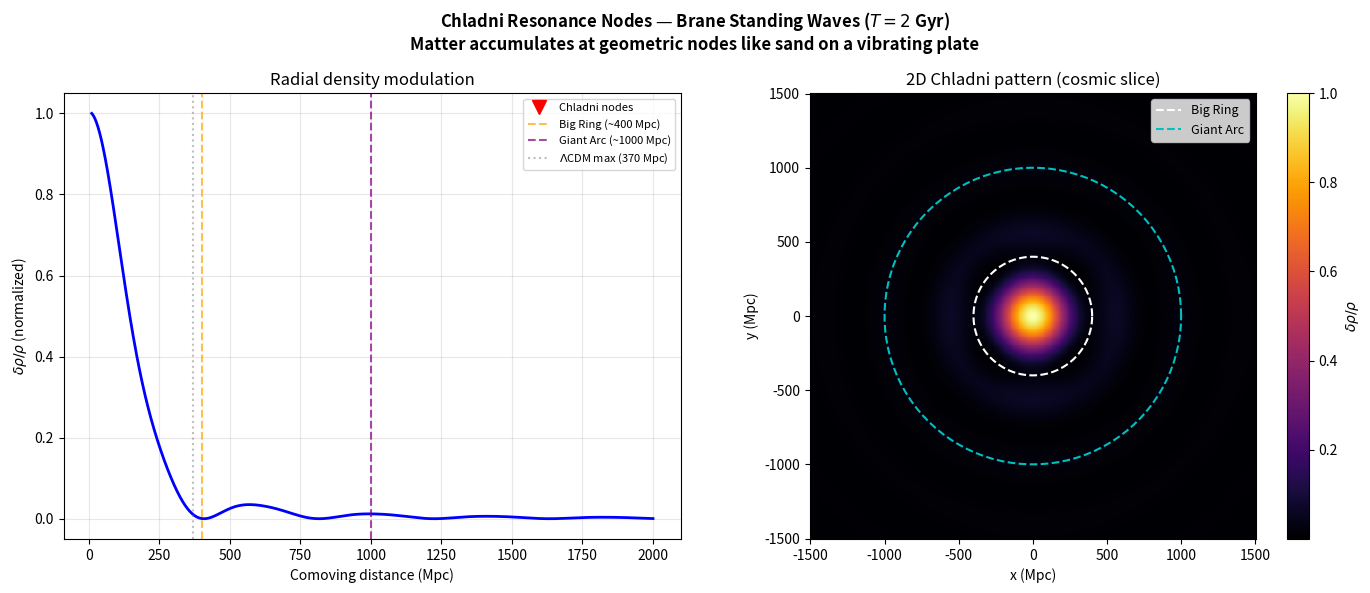

Reproduce this figure in Python. (Note: this script raises an exception after producing the figure.)
#!/usr/bin/env python3
"""
Chladni Resonance Nodes — Big Ring & Giant Arc

The universe-brane vibrates transversally with T = 2.0 Gyr.
Like a Chladni plate, 3D space forms acoustic-geometric standing waves.
Matter accumulates at nodal lines, producing mega-structures that
exceed ΛCDM's maximum clustering scale (370 Mpc).

The Big Ring (~400 Mpc) and Giant Arc (~1000 Mpc) are Chladni nodes.
"""

import numpy as np
from scipy.special import spherical_jn as _sph_jn


def sph_j(n, x):
    """Spherical Bessel j_n(x), handles scalar output."""
    val = _sph_jn(n, x)
    return float(val) if np.isscalar(val) else val


import matplotlib
from scipy.integrate import quad

matplotlib.use("Agg")
import matplotlib.pyplot as plt

# ============================================================
# Cosmological Parameters
# ============================================================
H0 = 67.4  # km/s/Mpc
H0_Gyr = 0.0689
Omega_m = 0.315
Omega_Lambda = 0.685
c_km = 3e5  # km/s
T_osc = 2.0  # Gyr


def comoving_distance(z):
    """Comoving distance in Mpc."""

    def integrand(zp):
        E_z = np.sqrt(Omega_m * (1 + zp) ** 3 + Omega_Lambda)
        return c_km / (H0 * E_z)

    result, _ = quad(integrand, 0, z)
    return result


def lookback_time(z):
    """Lookback time in Gyr."""

    def integrand(zp):
        E_z = np.sqrt(Omega_m * (1 + zp) ** 3 + Omega_Lambda)
        return 1.0 / ((1 + zp) * E_z)

    result, _ = quad(integrand, 0, z)
    return result / H0_Gyr


def main():
    print("=" * 60)
    print("CHLADNI RESONANCE NODES — Big Ring & Giant Arc")
    print(f"Brane oscillation period: T = {T_osc} Gyr")
    print("=" * 60)

    # Effective wave speed: the brane oscillation propagates as a
    # geometric perturbation through expanding space.
    # v_eff = comoving_distance(z_eff) / lookback_time(z_eff)
    # At z ~ 0.8 (Big Ring redshift):
    z_eff = 0.8
    chi_eff = comoving_distance(z_eff)
    t_eff = lookback_time(z_eff)
    v_eff = chi_eff / t_eff  # Mpc/Gyr

    print(f"\n  Effective wave speed at z={z_eff}: {v_eff:.0f} Mpc/Gyr")

    # Fundamental spatial wavelength from T_osc
    lambda_fund = v_eff * T_osc
    k_fund = 2 * np.pi / lambda_fund

    print(f"  Fundamental wavelength: λ₀ = {lambda_fund:.0f} Mpc")
    print(f"  Fundamental wavenumber: k₀ = {k_fund:.5f} Mpc⁻¹")

    # Radial grid
    r = np.linspace(10, 2000, 1000)  # Mpc

    # Standing wave density modulation: spherical Bessel j₀
    # δρ/ρ ∝ [j₀(k₀r)]² + β[j₀(2k₀r)]² (fundamental + first overtone)
    j0_fund = np.array([sph_j(0, k_fund * ri) for ri in r])
    j0_over = np.array([sph_j(0, 2 * k_fund * ri) for ri in r])

    delta_rho = j0_fund**2 + 0.4 * j0_over**2

    # Normalize
    delta_rho /= np.max(delta_rho)

    # Find peaks (nodal accumulation zones)
    from scipy.signal import find_peaks

    peaks, properties = find_peaks(delta_rho, height=0.2, distance=50)
    peak_radii = r[peaks]
    peak_heights = delta_rho[peaks]

    print(f"\n  Density peaks (Chladni nodes):")
    for i, (rp, hp) in enumerate(zip(peak_radii, peak_heights)):
        gly = rp * 3.26e-3  # Mpc to Gly
        print(f"    Node {i+1}: r = {rp:.0f} Mpc ({gly:.1f} Gly), amplitude = {hp:.3f}")

    # ΛCDM max
    lambda_max_lcdm = 370  # Mpc
    print(f"\n  ΛCDM max clustering: {lambda_max_lcdm} Mpc")
    print(f"  Big Ring observed: ~400 Mpc (1.3 Gly)")
    print(f"  Giant Arc observed: ~1000 Mpc (3.3 Gly)")

    # ============================================================
    # 2D Chladni heatmap
    # ============================================================
    # Create 2D slice through the standing wave pattern
    N = 500
    x = np.linspace(-1500, 1500, N)
    y = np.linspace(-1500, 1500, N)
    X, Y = np.meshgrid(x, y)
    R = np.sqrt(X**2 + Y**2)

    # 2D pattern with angular modulation (ℓ=2 mode adds ring structure)
    theta = np.arctan2(Y, X)
    pattern = np.zeros_like(R)
    for i in range(N):
        for j in range(N):
            rij = R[i, j]
            if rij > 0:
                j0 = sph_j(0, k_fund * rij)
                j2 = sph_j(2, k_fund * rij) if rij > 1 else 0
                pattern[i, j] = j0**2 + 0.3 * j2**2 * np.cos(2 * theta[i, j]) ** 2
            else:
                pattern[i, j] = 1.0

    pattern /= np.max(pattern)

    # ============================================================
    # Plot
    # ============================================================
    fig, axes = plt.subplots(1, 2, figsize=(14, 6))
    fig.suptitle(
        r"Chladni Resonance Nodes — Brane Standing Waves ($T = 2$ Gyr)"
        "\nMatter accumulates at geometric nodes like sand on a vibrating plate",
        fontsize=12,
        fontweight="bold",
    )

    # Panel 1: Radial density profile
    ax = axes[0]
    ax.plot(r, delta_rho, "b-", linewidth=2)
    ax.plot(peak_radii, peak_heights, "rv", markersize=10, label="Chladni nodes")
    ax.axvline(
        x=400, color="orange", linestyle="--", alpha=0.7, label="Big Ring (~400 Mpc)"
    )
    ax.axvline(
        x=1000, color="purple", linestyle="--", alpha=0.7, label="Giant Arc (~1000 Mpc)"
    )
    ax.axvline(
        x=lambda_max_lcdm,
        color="gray",
        linestyle=":",
        alpha=0.5,
        label=f"$\\Lambda$CDM max ({lambda_max_lcdm} Mpc)",
    )
    ax.set_xlabel("Comoving distance (Mpc)")
    ax.set_ylabel(r"$\delta\rho / \rho$ (normalized)")
    ax.set_title("Radial density modulation")
    ax.legend(fontsize=8)
    ax.grid(True, alpha=0.3)

    # Panel 2: 2D Chladni heatmap
    ax = axes[1]
    im = ax.pcolormesh(X, Y, pattern, cmap="inferno", shading="auto")
    # Draw circles at Big Ring and Giant Arc scales
    theta_circle = np.linspace(0, 2 * np.pi, 100)
    ax.plot(
        400 * np.cos(theta_circle),
        400 * np.sin(theta_circle),
        "w--",
        linewidth=1.5,
        label="Big Ring",
    )
    ax.plot(
        1000 * np.cos(theta_circle),
        1000 * np.sin(theta_circle),
        "c--",
        linewidth=1.5,
        label="Giant Arc",
    )
    ax.set_xlabel("x (Mpc)")
    ax.set_ylabel("y (Mpc)")
    ax.set_title("2D Chladni pattern (cosmic slice)")
    ax.legend(fontsize=9, loc="upper right")
    ax.set_aspect("equal")
    plt.colorbar(im, ax=ax, label=r"$\delta\rho/\rho$")

    plt.tight_layout()
    plt.savefig("plots/chladni_mega_structures.png", dpi=150)
    print(f"\nPlot saved: plots/chladni_mega_structures.png")


if __name__ == "__main__":
    main()
